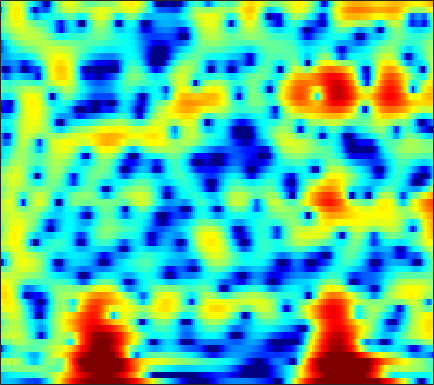

Source data for this figure (header and first rows):
-6.3113, -6.2019, -6.1029, -6.0802, -6.1211, -6.2578, -6.5517, -6.9078, -7.5372, -8.2576, -8.9427, -9.3573, -9.7795, -10.107, -10.316, -10.524, -10.563, -10.394, -9.7286, -8.4756, -6.7416, -5.2808, -3.2742, -1.3001
-6.577, -6.068, -5.487, -5.004, -4.698, -4.359, -4.088, -3.923, -3.744, -3.602, -3.476, -3.379, -3.229, -3.055, -2.91, -2.7, -2.462, -2.26, -1.944, -1.568, -1.123, -0.7365, -0.1453, 0.5374
-1.438, -1.089, -0.6941, -0.3783, -0.1913, -0.007134, 0.1076, 0.1503, 0.1595, 0.127, 0.06501, 0.007421, -0.07123, -0.1448, -0.1974, -0.2658, -0.3137, -0.3342, -0.347, -0.37, -0.4379, -0.5356, -0.7365, -1.01
0.8799, 1.118, 1.385, 1.583, 1.671, 1.69, 1.573, 1.379, 0.9617, 0.3417, -0.5201, -1.343, -2.683, -4.236, -5.377, -6.333, -6.021, -5.063, -3.463, -1.979, -0.8224, -0.195, 0.3298, 0.5155
-6.062, -5.297, -4.256, -3.328, -2.747, -2.16, -1.806, -1.702, -1.783, -2.118, -2.719, -3.347, -4.392, -5.589, -6.438, -7.126, -6.903, -6.145, -4.675, -3.089, -1.678, -0.7735, 0.2545, 1.145
-11.81, -9.253, -6.653, -4.76, -3.675, -2.569, -1.791, -1.388, -1.047, -0.8954, -0.8933, -0.9629, -1.109, -1.272, -1.373, -1.442, -1.392, -1.258, -0.9425, -0.5106, -0.04804, 0.3, 0.7747, 1.268
-1.778, -1.36, -0.744, -0.1368, 0.2796, 0.7422, 1.075, 1.232, 1.315, 1.253, 1.052, 0.8206, 0.4161, -0.06767, -0.4593, -0.9797, -1.422, -1.648, -1.757, -1.635, -1.317, -0.9516, -0.3544, 0.2517
1.119, 1.388, 1.734, 2.044, 2.236, 2.407, 2.456, 2.407, 2.206, 1.836, 1.28, 0.725, -0.2264, -1.467, -2.631, -4.616, -7.335, -10.12, -14.75, -14.55, -9.924, -7.102, -4.238, -2.16
-0.5973, -0.001229, 0.6776, 1.21, 1.504, 1.738, 1.793, 1.717, 1.451, 0.9986, 0.3623, -0.2339, -1.196, -2.338, -3.297, -4.694, -6.114, -7.059, -7.835, -7.792, -6.878, -5.717, -3.926, -2.273
-2.473, -1.291, -0.07027, 0.7954, 1.234, 1.57, 1.649, 1.546, 1.207, 0.6519, -0.1078, -0.7953, -1.846, -3.006, -3.901, -5.031, -5.944, -6.401, -6.6, -6.294, -5.472, -4.544, -3.15, -1.845
-0.507, 0.5024, 1.554, 2.278, 2.606, 2.787, 2.691, 2.436, 1.855, 1.012, -0.1085, -1.127, -2.737, -4.711, -6.472, -9.332, -13.03, -16.26, -17.39, -13.38, -9.474, -7.066, -4.573, -2.709
2.245, 2.91, 3.534, 3.862, 3.921, 3.758, 3.315, 2.8, 1.9, 0.7437, -0.6532, -1.854, -3.656, -5.691, -7.351, -9.669, -11.85, -13.05, -13.41, -12.1, -9.671, -7.732, -5.59, -3.851
4.316, 4.648, 4.836, 4.735, 4.473, 3.855, 2.923, 2.033, 0.5965, -1.067, -2.897, -4.326, -6.197, -8.039, -9.446, -11.52, -14.05, -16.49, -19.6, -17.89, -13.09, -10.06, -7.124, -4.693
5.396, 5.432, 5.26, 4.809, 4.266, 3.229, 1.802, 0.4293, -1.899, -4.924, -8.918, -12.6, -16.39, -15.17, -13.62, -12.52, -12.3, -12.44, -12.44, -11.39, -9.121, -7.339, -5.381, -3.41
5.058, 4.982, 4.717, 4.232, 3.705, 2.783, 1.574, 0.4482, -1.361, -3.527, -5.9, -7.574, -8.915, -8.861, -8.266, -7.334, -6.517, -5.982, -5.328, -4.614, -3.842, -3.301, -2.553, -1.657
3.654, 3.619, 3.48, 3.233, 2.976, 2.523, 1.941, 1.437, 0.6924, -0.09107, -0.8375, -1.329, -1.84, -2.175, -2.313, -2.383, -2.371, -2.33, -2.25, -2.159, -2.099, -2.054, -1.923, -1.867
1.7, 1.771, 1.879, 1.996, 2.068, 2.116, 2.102, 2.049, 1.915, 1.722, 1.482, 1.286, 1.006, 0.722, 0.5044, 0.2018, -0.1197, -0.3824, -0.7644, -1.212, -1.717, -2.112, -2.709, -3.438
-1.809, -1.547, -0.8705, -0.01229, 0.6353, 1.407, 2.043, 2.406, 2.744, 2.928, 2.973, 2.93, 2.776, 2.528, 2.284, 1.877, 1.376, 0.9254, 0.2152, -0.648, -1.677, -2.598, -4.136, -5.876
-15.14, -11.64, -6.402, -2.969, -1.143, 0.6563, 1.925, 2.603, 3.229, 3.592, 3.738, 3.726, 3.577, 3.297, 3.009, 2.542, 1.976, 1.48, 0.7024, -0.2293, -1.396, -2.468, -4.152, -6.451
-5.305, -4.662, -3.001, -1.172, 0.05046, 1.388, 2.353, 2.858, 3.272, 3.407, 3.31, 3.103, 2.695, 2.171, 1.745, 1.173, 0.6249, 0.2379, -0.2663, -0.8107, -1.442, -1.968, -2.783, -3.844
0.2698, 0.6443, 1.275, 1.958, 2.448, 2.993, 3.339, 3.453, 3.366, 2.986, 2.295, 1.58, 0.3815, -1.007, -2.05, -3.187, -3.741, -3.739, -3.412, -3.001, -2.66, -2.519, -2.52, -2.478
1.189, 1.816, 2.617, 3.309, 3.725, 4.087, 4.219, 4.137, 3.735, 2.978, 1.773, 0.52, -1.768, -5.091, -8.823, -18.22, -18.7, -12.01, -7.918, -5.752, -4.467, -3.886, -3.369, -2.908
-0.9414, 0.4638, 1.957, 3.079, 3.689, 4.228, 4.46, 4.422, 4.096, 3.446, 2.464, 1.491, -0.1212, -2.017, -3.491, -5.17, -6.067, -6.188, -6.029, -5.873, -5.945, -6.066, -6.07, -6.09
-2.027, -0.3942, 1.295, 2.528, 3.204, 3.835, 4.156, 4.222, 4.1, 3.73, 3.141, 2.575, 1.68, 0.6681, -0.1411, -1.253, -2.395, -3.302, -4.668, -6.393, -8.735, -11.07, -15.39, -17.64
-0.3538, 0.5055, 1.505, 2.319, 2.796, 3.243, 3.479, 3.544, 3.478, 3.252, 2.889, 2.541, 1.989, 1.322, 0.7518, -0.1102, -1.115, -1.994, -3.384, -5.087, -7.097, -8.885, -10.91, -11.97
0.6495, 1.168, 1.771, 2.236, 2.484, 2.65, 2.667, 2.587, 2.376, 2.125, 1.869, 1.671, 1.409, 1.131, 0.8832, 0.4651, -0.07096, -0.574, -1.37, -2.284, -3.291, -4.028, -4.895, -5.586
1.098, 1.644, 2.227, 2.561, 2.622, 2.458, 2.007, 1.487, 0.6799, -0.08516, -0.5263, -0.521, -0.1497, 0.4113, 0.7965, 1.148, 1.256, 1.178, 0.8632, 0.3081, -0.4581, -1.141, -2.289, -3.354
0.7131, 1.743, 2.687, 3.162, 3.185, 2.754, 1.667, 0.3555, -2.391, -7.045, -13.28, -9.878, -4.279, -1.03, 0.5377, 1.905, 2.67, 2.937, 2.937, 2.572, 1.862, 1.054, -0.3631, -2.576
-1.315, 0.1103, 1.405, 2.137, 2.348, 2.19, 1.51, 0.6908, -0.8014, -2.413, -3.346, -3.112, -1.887, -0.457, 0.4411, 1.347, 1.935, 2.176, 2.253, 2.071, 1.608, 1.08, 0.1371, -1.195
-1.365, -0.3483, 0.727, 1.464, 1.808, 1.978, 1.903, 1.667, 1.273, 0.8122, 0.3963, 0.1811, 0.004926, -0.09417, -0.135, -0.158, -0.1534, -0.1177, -0.0342, 0.04847, 0.05228, -0.01208, -0.2569, -0.5351
-0.1759, 0.57, 1.416, 2.071, 2.419, 2.699, 2.769, 2.696, 2.427, 1.986, 1.387, 0.8195, -0.09733, -1.194, -2.096, -3.287, -4.131, -4.267, -3.741, -2.777, -1.774, -1.162, -0.5783, -0.2946
0.1771, 0.8736, 1.687, 2.342, 2.714, 3.058, 3.182, 3.157, 2.9, 2.412, 1.643, 0.8362, -0.6105, -2.639, -4.76, -9.035, -18.32, -23.89, -10.86, -6.101, -3.328, -1.948, -0.6469, 0.06454
-1.518, -0.7071, 0.2617, 1.061, 1.547, 2.033, 2.311, 2.385, 2.287, 1.959, 1.385, 0.7864, -0.2392, -1.531, -2.631, -4.116, -5.178, -5.355, -4.654, -3.388, -2.051, -1.199, -0.2356, 0.4127
-4.474, -3.311, -1.994, -0.9133, -0.2434, 0.4414, 0.9488, 1.165, 1.314, 1.247, 0.9906, 0.7034, 0.1879, -0.4185, -0.873, -1.422, -1.767, -1.858, -1.736, -1.36, -0.8305, -0.371, 0.1958, 0.7422
-6.375, -5.016, -3.561, -2.36, -1.601, -0.7399, -0.05283, 0.3542, 0.7138, 0.8776, 0.8335, 0.6581, 0.2641, -0.2663, -0.734, -1.351, -1.865, -2.084, -2.08, -1.716, -1.098, -0.518, 0.2364, 0.9489
-5.921, -5.368, -4.579, -3.692, -2.945, -1.859, -0.8488, -0.1493, 0.549, 0.9886, 1.115, 0.9743, 0.48, -0.4087, -1.361, -3.022, -5.06, -6.466, -6.961, -5.434, -3.231, -1.766, -0.1085, 1.094
-6.766, -7.891, -9.168, -8.903, -7.368, -4.766, -2.448, -1.065, 0.3472, 1.26, 1.705, 1.756, 1.393, 0.4746, -0.62, -2.81, -6.203, -9.739, -11.82, -7.36, -3.615, -1.678, 0.1837, 1.422
-7.346, -9.675, -14, -14.86, -10.99, -6.48, -3.338, -1.603, 0.1368, 1.335, 2.087, 2.39, 2.455, 2.182, 1.769, 1.032, 0.2344, -0.2601, -0.5665, -0.4275, -0.009837, 0.3333, 0.6868, 0.9353
-4.673, -5.132, -5.418, -5.138, -4.494, -3.284, -1.851, -0.8398, 0.4174, 1.445, 2.245, 2.662, 3.019, 3.168, 3.144, 2.966, 2.686, 2.428, 2.039, 1.611, 1.093, 0.6178, -0.2164, -1.308
-4.662, -4.662, -4.468, -4.009, -3.495, -2.63, -1.596, -0.7944, 0.2914, 1.286, 2.142, 2.657, 3.197, 3.521, 3.651, 3.647, 3.461, 3.215, 2.721, 2.042, 1.148, 0.2974, -1.125, -3.102
-7.669, -7.518, -7.155, -6.555, -5.892, -4.75, -3.4, -2.236, -0.7934, 0.5736, 1.718, 2.445, 3.192, 3.68, 3.886, 3.977, 3.825, 3.568, 3.045, 2.303, 1.363, 0.5129, -0.7646, -2.213
-13.05, -12.42, -12.51, -13.18, -13.09, -10.76, -7.363, -4.971, -2.332, -0.2299, 1.399, 2.361, 3.298, 3.934, 4.195, 4.292, 4.124, 3.818, 3.204, 2.375, 1.345, 0.5244, -0.6654, -1.748
-11.58, -11.4, -12.39, -14.85, -16.16, -12.6, -7.761, -4.854, -1.921, 0.2557, 1.891, 2.822, 3.734, 4.3, 4.526, 4.538, 4.262, 3.855, 3.023, 1.865, 0.3491, -0.9903, -2.907, -4.679
-4.546, -4.771, -4.955, -4.864, -4.563, -3.684, -2.393, -1.351, 0.06927, 1.299, 2.324, 2.908, 3.507, 3.835, 3.934, 3.87, 3.531, 3.108, 2.247, 0.9392, -0.9065, -2.94, -6.993, -14.75
-1.324, -1.64, -1.876, -1.9, -1.78, -1.42, -0.8865, -0.4989, 0.09536, 0.6212, 1.065, 1.313, 1.528, 1.633, 1.609, 1.504, 1.29, 1.062, 0.6806, 0.1651, -0.5229, -1.139, -2.038, -2.739
-1.715, -2.293, -2.776, -2.921, -2.803, -2.53, -2.225, -1.964, -1.786, -1.666, -1.677, -1.69, -1.822, -2.011, -2.217, -2.576, -2.799, -2.799, -2.426, -1.658, -0.8048, -0.146, 0.6601, 1.373
-6.229, -8.101, -9.572, -8.866, -7.692, -6.33, -5.541, -5.265, -5.395, -5.886, -6.507, -6.895, -7.139, -7.428, -7.838, -9.2, -11.86, -13.92, -11.44, -6.546, -2.845, -0.8117, 1.293, 2.884
-10.14, -13.89, -18.12, -14.4, -11.55, -9.305, -8.373, -8.507, -9.544, -12.08, -16.75, -20.96, -17.28, -13.04, -11.46, -10.67, -10.98, -10.97, -9.011, -5.557, -2.382, -0.4351, 1.65, 3.251
-7.544, -8.142, -8.532, -8.416, -8.147, -7.777, -7.656, -7.924, -8.723, -10.03, -11.57, -12.13, -11.32, -9.536, -8.161, -6.616, -5.314, -4.349, -2.983, -1.509, -0.02174, 1.032, 2.287, 3.33
-7.986, -7.662, -7.143, -6.607, -6.238, -5.808, -5.514, -5.391, -5.35, -5.368, -5.306, -5.181, -4.759, -4.127, -3.553, -2.731, -1.874, -1.232, -0.3686, 0.4608, 1.266, 1.825, 2.481, 3.019
-10.49, -8.872, -7.167, -5.845, -5.037, -4.172, -3.508, -3.089, -2.644, -2.288, -1.954, -1.701, -1.346, -0.9418, -0.6324, -0.1934, 0.2512, 0.5782, 0.9923, 1.376, 1.709, 1.923, 2.152, 2.312
-9.711, -7.822, -5.84, -4.297, -3.357, -2.34, -1.527, -1.032, -0.4864, -0.04995, 0.2913, 0.5203, 0.7677, 0.9777, 1.121, 1.288, 1.423, 1.502, 1.564, 1.58, 1.526, 1.442, 1.278, 1.057
-5.061, -4.151, -2.952, -1.851, -1.119, -0.2724, 0.427, 0.8446, 1.287, 1.61, 1.819, 1.911, 1.972, 1.963, 1.931, 1.845, 1.72, 1.596, 1.386, 1.097, 0.7194, 0.3588, -0.2422, -0.9846
-1.923, -1.34, -0.5153, 0.2993, 0.8678, 1.54, 2.068, 2.366, 2.615, 2.7, 2.649, 2.515, 2.262, 1.949, 1.685, 1.331, 0.9865, 0.7283, 0.3716, -0.05362, -0.588, -1.106, -2.031, -3.319
-1.006, -0.3616, 0.6023, 1.557, 2.202, 2.905, 3.385, 3.592, 3.638, 3.416, 2.941, 2.445, 1.61, 0.6922, 0.01397, -0.7397, -1.253, -1.485, -1.687, -1.849, -2.117, -2.429, -3.04, -3.975
-3.789, -2.099, 0.0712, 1.849, 2.893, 3.893, 4.484, 4.653, 4.524, 3.976, 2.955, 1.868, -0.06707, -2.575, -4.672, -6.939, -7.3, -6.595, -5.556, -4.841, -4.429, -4.213, -3.93, -3.656
-8.056, -4.189, -0.7368, 1.603, 2.861, 4.013, 4.649, 4.803, 4.593, 3.889, 2.645, 1.276, -1.236, -4.914, -8.811, -15.39, -13.96, -11.15, -9.345, -9.216, -9.865, -10.06, -8.774, -6.312
-2.559, -1.509, 0.0339, 1.446, 2.311, 3.177, 3.667, 3.794, 3.624, 3.057, 2.116, 1.179, -0.3653, -2.153, -3.489, -5.088, -6.304, -7.038, -8.226, -10.22, -13.85, -17.31, -13.95, -8.313
